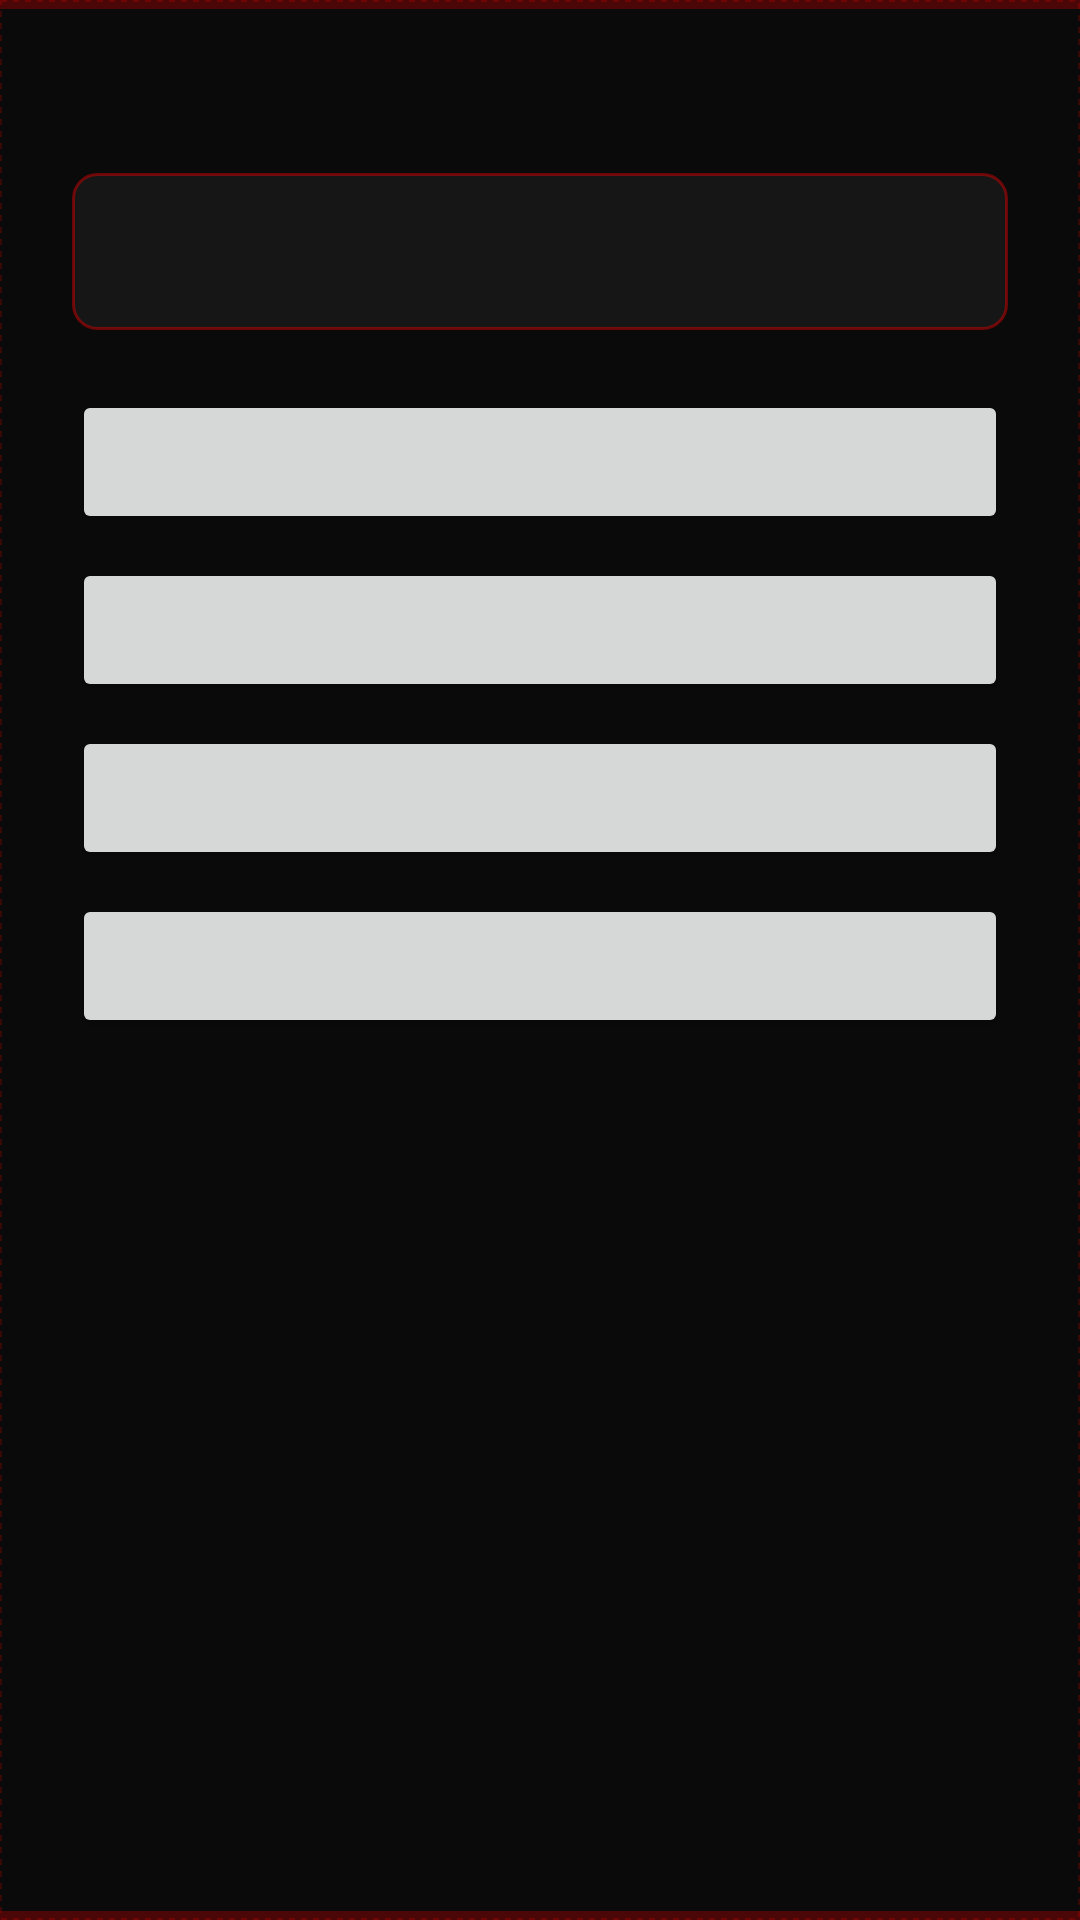

Produce the Android XML layout that renders to this screen, including the resource entries it uses.
<!-- AndroidManifest.xml: application theme Theme.CyberGuard -->
<!-- res/layout/activity_phishing_quiz.xml -->
<?xml version="1.0" encoding="utf-8"?>
<ScrollView xmlns:android="http://schemas.android.com/apk/res/android"
    android:layout_width="match_parent"
    android:layout_height="match_parent"
    android:background="@drawable/bg_cyber_grid">

    <LinearLayout
        android:layout_width="match_parent"
        android:layout_height="wrap_content"
        android:orientation="vertical"
        android:padding="24dp">

        <TextView
            android:id="@+id/tv_quiz_counter"
            android:layout_width="match_parent"
            android:layout_height="wrap_content"
            android:textColor="#FFAA00"
            android:textSize="13sp"
            android:fontFamily="monospace"
            android:layout_marginBottom="16dp"/>

        <TextView
            android:id="@+id/tv_quiz_scenario"
            android:layout_width="match_parent"
            android:layout_height="wrap_content"
            android:textColor="#FFFFFF"
            android:textSize="15sp"
            android:fontFamily="monospace"
            android:padding="16dp"
            android:background="@drawable/threat_card_bg"
            android:layout_marginBottom="20dp"/>

        <Button
            android:id="@+id/btn_answer_1"
            android:layout_width="match_parent"
            android:layout_height="48dp"
            android:textAllCaps="false"
            android:textColor="@android:color/white"
            android:layout_marginBottom="8dp"/>
        <Button
            android:id="@+id/btn_answer_2"
            android:layout_width="match_parent"
            android:layout_height="48dp"
            android:textAllCaps="false"
            android:textColor="@android:color/white"
            android:layout_marginBottom="8dp"/>
        <Button
            android:id="@+id/btn_answer_3"
            android:layout_width="match_parent"
            android:layout_height="48dp"
            android:textAllCaps="false"
            android:textColor="@android:color/white"
            android:layout_marginBottom="8dp"/>
        <Button
            android:id="@+id/btn_answer_4"
            android:layout_width="match_parent"
            android:layout_height="48dp"
            android:textAllCaps="false"
            android:textColor="@android:color/white"
            android:layout_marginBottom="8dp"/>

        <TextView
            android:id="@+id/tv_quiz_feedback"
            android:layout_width="match_parent"
            android:layout_height="wrap_content"
            android:textColor="#DDDDDD"
            android:textSize="14sp"
            android:fontFamily="monospace"
            android:padding="16dp"
            android:background="@drawable/threat_card_bg"
            android:layout_marginTop="8dp"
            android:layout_marginBottom="16dp"
            android:visibility="gone"/>

        <Button
            android:id="@+id/btn_quiz_next"
            android:layout_width="match_parent"
            android:layout_height="52dp"
            android:text="@string/quiz_next"
            android:textAllCaps="false"
            android:backgroundTint="#FF0000"
            android:textColor="@android:color/black"
            android:fontFamily="monospace"
            android:textStyle="bold"
            android:visibility="gone"/>
    </LinearLayout>
</ScrollView>
<!-- resources referenced by this layout -->
<resources>
  <!-- drawable bg_cyber_grid (drawable) -->
  <?xml version="1.0" encoding="utf-8"?>
  <layer-list xmlns:android="http://schemas.android.com/apk/res/android">
      
      <item>
          <shape android:shape="rectangle">
              <solid android:color="#FF0A0A0A" />
          </shape>
      </item>
      
      <item>
          <shape android:shape="rectangle">
              <solid android:color="@android:color/transparent" />
              <stroke
                  android:width="0.5dp"
                  android:color="#33FF0000"
                  android:dashWidth="2dp"
                  android:dashGap="2dp" />
          </shape>
      </item>
      
      <item android:gravity="top">
          <shape android:shape="rectangle">
              <solid android:color="#44FF0000" />
              <size android:height="3dp" />
          </shape>
      </item>
      
      <item android:gravity="bottom">
          <shape android:shape="rectangle">
              <solid android:color="#44FF0000" />
              <size android:height="3dp" />
          </shape>
      </item>
  </layer-list>
  <!-- drawable threat_card_bg (drawable) -->
  <?xml version="1.0" encoding="utf-8"?>
  <shape xmlns:android="http://schemas.android.com/apk/res/android"
      android:shape="rectangle">
      <solid android:color="#CC1A1A1A" />
      <corners android:radius="8dp" />
      <stroke
          android:width="1dp"
          android:color="#66FF0000" />
  </shape>
  <string name="quiz_next">Next</string>
  <style name="Theme.CyberGuard" parent="Theme.MaterialComponents.DayNight.DarkActionBar">
          <item name="colorPrimary">#00BFA5</item>
          <item name="colorPrimaryVariant">#00897B</item>
          <item name="colorOnPrimary">@android:color/white</item>
          <item name="colorSecondary">#FF6F00</item>
          <item name="colorSecondaryVariant">#E65100</item>
          <item name="colorOnSecondary">@android:color/white</item>
          <item name="android:statusBarColor">@android:color/transparent</item>
      </style>
</resources>
